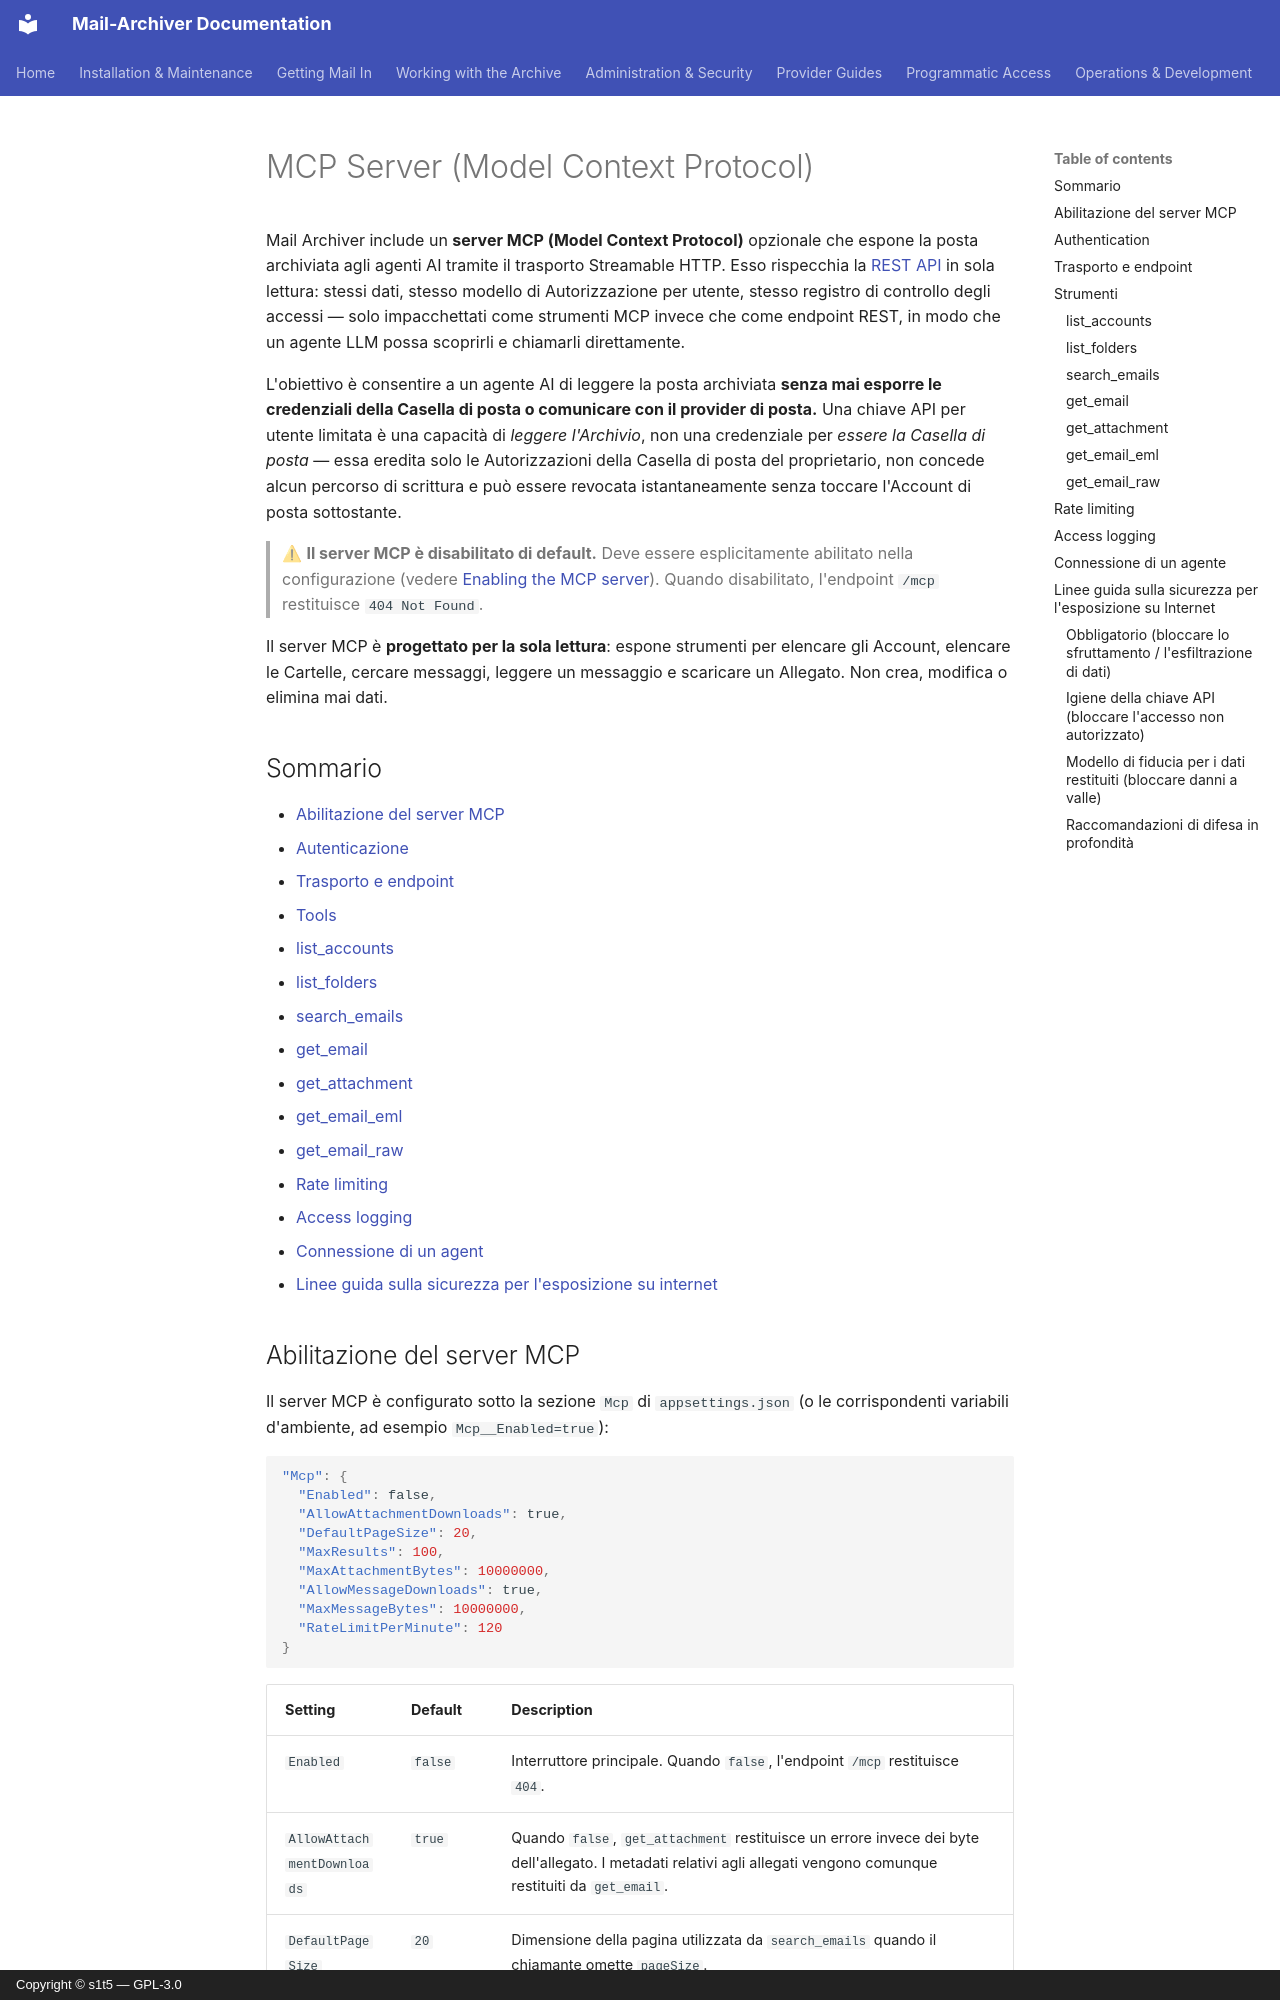

repository: s1t5/mail-archiver · page: MCP.it/index.html · generator: mkdocs · copyright: Copyright © s1t5 — GPL-3.0

# MCP Server (Model Context Protocol) {#mcp-server-model-context-protocol}

Mail Archiver include un **server MCP (Model Context Protocol)** opzionale che
espone la posta archiviata agli agenti AI tramite il trasporto Streamable HTTP. Esso
rispecchia la [REST API](API.md) in sola lettura: stessi dati, stesso modello di
Autorizzazione per utente, stesso registro di controllo degli accessi — solo impacchettati
come strumenti MCP invece che come endpoint REST, in modo che un agente LLM possa
scoprirli e chiamarli direttamente.

L'obiettivo è consentire a un agente AI di leggere la posta archiviata **senza mai esporre
le credenziali della Casella di posta o comunicare con il provider di posta.** Una chiave API
per utente limitata è una capacità di *leggere l'Archivio*, non una credenziale per
*essere la Casella di posta* — essa eredita solo le Autorizzazioni della Casella di posta
del proprietario, non concede alcun percorso di scrittura e può essere
revocata istantaneamente senza toccare l'Account di posta sottostante.

> ⚠ **Il server MCP è disabilitato di default.** Deve essere esplicitamente abilitato nella
> configurazione (vedere [Enabling the MCP server](#enabling-the-mcp-server)). Quando
> disabilitato, l'endpoint `/mcp` restituisce `404 Not Found`.

Il server MCP è **progettato per la sola lettura**: espone strumenti per elencare gli Account,
elencare le Cartelle, cercare messaggi, leggere un messaggio e scaricare un Allegato. Non
crea, modifica o elimina mai dati.

## Sommario {#table-of-contents}

- [Abilitazione del server MCP](#enabling-the-mcp-server)
- [Autenticazione](#authentication)
- [Trasporto e endpoint](#transport-and-endpoint)
- [Tools](#tools)
  - [list_accounts](#list_accounts)
  - [list_folders](#list_folders)
  - [search_emails](#search_emails)
  - [get_email](#get_email)
  - [get_attachment](#get_attachment)
  - [get_email_eml](#get_email_eml)
  - [get_email_raw](#get_email_raw)
- [Rate limiting](#rate-limiting)
- [Access logging](#access-logging)
- [Connessione di un agent](#connecting-an-agent)
- [Linee guida sulla sicurezza per l'esposizione su internet](#security-guidance-for-internet-exposure)
